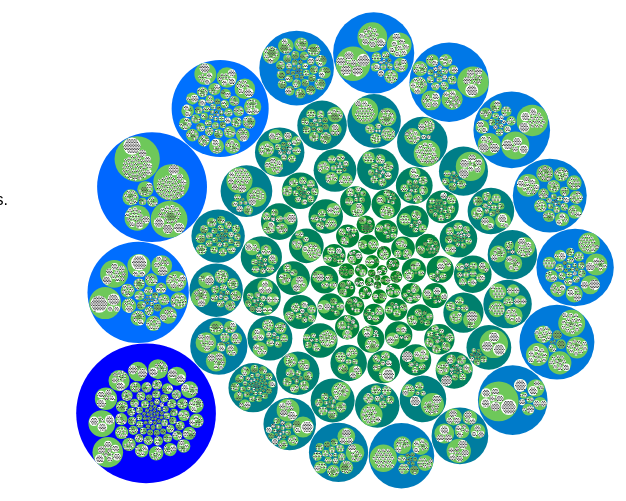
D3 v3 page, settled after 360 driven frames (6 s of simulated time); the page loaded 1 data file(s).


// ── hs-trade.js
function hsTradeVis() {

	// ----------------------------------------------------------------------------------------------
	// Setup
	var margin = 10,
    sidebarWidth = 350, 
    maxWidth = 1600, 
    radiusScale = 1, 
	width = Math.min(parseInt(d3.select("body").style("width")) - sidebarWidth, maxWidth), 
	diameter = width;
			   
	var topShift = margin - 0.13* width;
	  	  	  
	var colourRanges = [
		// {"depth": 1, "upper": "rgb(220, 134, 59)", "lower": "rgb(127, 147, 154)"}
		{"depth": 1, "upper": "blue", "lower": "green"}
	];
	
	// ----------------------------------------------------------------------------------------------
	// Convert raw data to tree structure
	function convertTree(raw) {		
		// Root
		treeData = {
			"name": "HS-TRADE", 
			"code": "0", 
			"depth": 0
		};
	
		var currentParent = treeData; // Start at root
	
		// Parse raw data and turn it into a tree (ie nested arrays)
		for (var i = 0; i < raw.length; i++) {
			var x = raw[i];
			x.size = 16;
			if (x.code.length < 10) {
				x.depth = x.code.length / 2;
			} else {
				x.depth = 4;
			}
			var newChild = {
				"name": x.descriptor, 
				"code": x.code, 
				"depth": x.depth,
				"size": x.size
			};
		
			if (newChild.depth > currentParent.depth + 1) {
				currentParent = currentParent.children[currentParent.children.length - 1];
			} else if (newChild.depth <= currentParent.depth) {
				var cpd = currentParent.depth;
				for (var j = 0; j < cpd - newChild.depth + 1; j++) {
					currentParent = currentParent.parent;
				}
			}
		
			newChild.parent = currentParent;
			if (!currentParent.children) {
				currentParent.children = [];
			}
			currentParent.children.push(newChild);
		}
	
		return treeData;
	};
	
	// ----------------------------------------------------------------------------------------------
	// Clear info area
	function clearInfo(clicked) {
		d3.selectAll("circle.selected").classed("selected", false);
		d3.select("#info-title").text("");
		d3.select("#info-list").selectAll("li").remove();
		
		d3.event.stopPropagation();
		d3.event.preventDefault();
	};
	
	// ----------------------------------------------------------------------------------------------
	// Show info for clicked circle
	function showInfo(node, clicked) {
		if (d3.select(clicked).classed("selected")) {
			// Node is already selected, so just deselect it
			clearInfo(clicked);
		} else {
			// Show info for this node
			d3.select("#info-title").text(node.name + " [" + node.code + "]");
		
			// Handle selection class
			d3.selectAll("circle.selected").classed("selected", false);
			d3.select(clicked).classed("selected", true);
		
 			// Clear the children list
 			d3.select("#info-list").selectAll("li").remove();	
 	
 			// List all direct children of this node
			if (node.children) {
				children = node.children.sort(function(a, b){
					return a.code - b.code;
				});
				d3.select("#info-list").selectAll("li")
					.data(children)
					.enter()
					.append("li")
					.text(function(d) { return d.name + " [" + d.code + "]"; });
 			}
		}
		
		d3.event.stopPropagation();
		d3.event.preventDefault();
	};
	
	// ----------------------------------------------------------------------------------------------
	// Set up colour scale function for given depth
	function setupColourScale(nodes, depth) {
		var subnodes = nodes.filter(function(d) {
			return d.depth == depth;
		});
		
		var range = colourRanges.filter(function(d) {
			return d.depth == depth;
		});
		
		var colour = d3.scale.linear()
					 .domain(d3.extent(subnodes, function(d) { return d.r; }))
					 .range([range[0].lower, range[0].upper])
					 .interpolate(d3.interpolateHcl);
					 
		return colour;
	}
	
	// ----------------------------------------------------------------------------------------------
	// Draw packed circles visualisation
	function drawCircles(svg, root) {
		var pack = d3.layout.pack()
				   .padding(1)
				   .size([diameter - 2 * margin, diameter - 2 * margin])
				   .value(function(d) { return d.size; });

		var nodes = pack.nodes(root);
		
		var colour1 = setupColourScale(nodes, 1);
		
		var circle = svg.selectAll("circle")
      				 .data(nodes)
 				     .enter().append("circle")
			         .attr("class", function(d) { return d.parent ? d.children ? "node depth-" + d.depth : "node node--leaf depth-" + d.depth : "node node--root depth-" + d.depth; })
			         .attr("r", function(d) { return radiusScale * d.r; })
			         .attr("cx", function(d) { return d.x; })
			         .attr("cy", function(d) { return d.y; })
			         .style("fill", function(d) {
			         	if (d.depth == 1) {
			         		return colour1(d.r);
						} else { 
			         		return null;
			         	}
			         })
      				 .on("click", function(d) { showInfo(d, this) });
      	
      	d3.select(self.frameElement).style("height", diameter + "px");
	};
	
	// Load data and go! 
	d3.tsv("nzhsc.tsv", function(d) {
		return {
			code: d.Code, 
			descriptor: d.Descriptor		
		};
	}, function(error, rows) {	
		// Parse the data into a tree
		var root = convertTree(rows);
		
		// Remove loading indicator
		d3.select("#loading").remove();
		
		// Draw
		var svg = d3.select("#vis").append("svg")
			  .attr("width", diameter)
			  .attr("height", diameter)
	  	  	  .append("g")
	  	  	  .attr("transform", "translate(" + margin + "," + topShift + ")");
		drawCircles(svg, root);
		
		// Miscellaneous
		d3.select("#vis").on("click", function() { clearInfo(this); });
		d3.select("body").on("dblclick", function() { console.log("ya"); d3.event.stopPropagation(); d3.event.preventDefault(); } );
		
	});
};

hsTradeVis();


### data: nzhsc.tsv
Code	Descriptor
01	Animals; live	
0101	Horses, asses, mules and hinnies; live	
010121	Horses; live, pure-bred breeding animals	
0101210010	Horses; live, pure-bred breeding animals…	
0101210015	Horses; live, pure-bred breeding animals…	
0101210017	Horses; live, pure-bred breeding animals…	
0101210019	Horses; live, pure-bred breeding animals…	
0101210023	Horses; live, pure-bred breeding animals…	
0101210027	Horses; live, pure-bred breeding animals…	
0101210031	Horses; live, pure-bred breeding animals…	
0101210033	Horses; live, pure-bred breeding animals…	
0101210035	Horses; live, pure-bred breeding animals…	
0101210037	Horses; live, pure-bred breeding animals…	
0101210041	Horses; live, pure-bred breeding animals…	
0101210049	Horses; live, pure-bred breeding animals…	
010129	Horses; live, other than pure-bred breed…	
0101290010	Horses; live, other than pure-bred breed…	
0101290013	Horses; live, other than pure-bred breed…	
0101290015	Horses; live, other than pure-bred breed…	
0101290017	Horses; live, other than pure-bred breed…	
0101290021	Horses; live, other than pure-bred breed…	
0101290023	Horses; live, other than pure-bred breed…	
0101290027	Horses; live, other than pure-bred breed…	
0101290029	Horses; live, other than pure-bred breed…	
0101290033	Horses; live, other than pure-bred breed…	
0101290035	Horses; live, other than pure-bred breed…	
0101290039	Horses; live, other than pure-bred breed…	
010130	Asses; live	
0101300010	Asses; live, pure-bred breeding animals	
0101300019	Asses; live, other than pure-bred breedi…	
010190	Mules and hinnies; live	
0101900000	Mules and hinnies; live	
0102	Bovine animals; live	
010221	Cattle; live, pure-bred breeding animals	
0102210010	Cattle; live, pure-bred breeding animals…	
0102210019	Cattle; live, pure-bred breeding animals…	
010229	Cattle; live, other than pure-bred breed…	
0102290010	Cattle; live, other than pure-bred, for …	
0102290019	Cattle; live, other than pure-bred, for …	
0102290029	Cattle; live, other than pure-bred, othe…	
010231	Buffalo; live, pure-bred breeding animal…	
0102310010	Buffalo; live, pure-bred breeding animal…	
0102310019	Buffalo; live, pure-bred breeding animal…	
010239	Buffalo; live, other than pure-bred bree…	
0102390010	Buffalo; live, other than pure-bred, for…	
0102390019	Buffalo; live, other than pure-bred, for…	
0102390029	Buffalo; live, other than pure-bred, oth…	
010290	Bovine animals; live, other than cattle …	
0102900010	Bovine animals; live, other than cattle …	
0102900018	Bovine animals; live, other than cattle …	
0102900023	Bovine animals; live, other than cattle …	
0102900025	Bovine animals; live, other than cattle …	
0102900029	Bovine animals; live, other than cattle …	
0103	Swine; live	
010310	Swine; live, pure-bred breeding animals	
0103100000	Swine; live, pure-bred breeding animals	
010391	Swine; live, other than pure-bred breedi…	
0103910001	Swine; live, other than pure-bred, for b…	
0103910009	Swine; live, other than pure-bred, for o…	
010392	Swine; live, other than pure-bred breedi…	
... 21,015 more rows